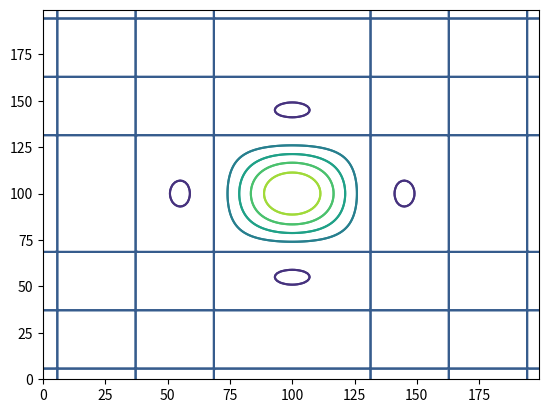

Reproduce this figure in Python.
from mpl_toolkits.mplot3d import Axes3D
import scipy as sc, sympy, numpy, pylab,matplotlib.pyplot as plt
from scipy import optimize
from sympy.vector import CoordSys3D, gradient

sympy.init_printing()

def makeData():
    x = numpy.arange(-10, 10, 0.1)
    y = numpy.arange(-10, 10, 0.1)
    xgrid, ygrid = numpy.meshgrid(x, y)

    zgrid = func(xgrid, ygrid)
    return xgrid,ygrid, zgrid

def func(x1, x2):
    return (numpy.sin(x1) * numpy.sin(x2)) / (x1 * x2)

def func1(x):
    return func(*x)

R = CoordSys3D('')

gradX, gradY = sympy.symbols(('x1 x2'))

s1 = ((sympy.sin(R.x) * sympy.sin(R.y)) / (R.x * R.y))

_gradient = str(gradient(s1)).replace('.', '')

_gradient = _gradient.replace('**','^')

_gradient = _gradient.replace('*',' * ')

_gradient = _gradient.replace('/',' / ')

print(_gradient)

x, y , z = makeData()

begin = (2,1)

res = optimize.minimize(func1, x0=begin)

f,ax = plt.subplots()

ax.contour(z)

fig = pylab.figure()
axes = Axes3D(fig)

ax.contour(func(x,y))

axes.scatter3D(begin[0], begin[1], func(begin[0], begin[1]), s=50, color='blue')
axes.plot_surface(x, y, z, color='green', alpha=0.2)
axes.scatter3D(res.x[0],res.x[1], func(res.x[0],res.x[1]), s=50, color='red')
pylab.show()
plt.show()
